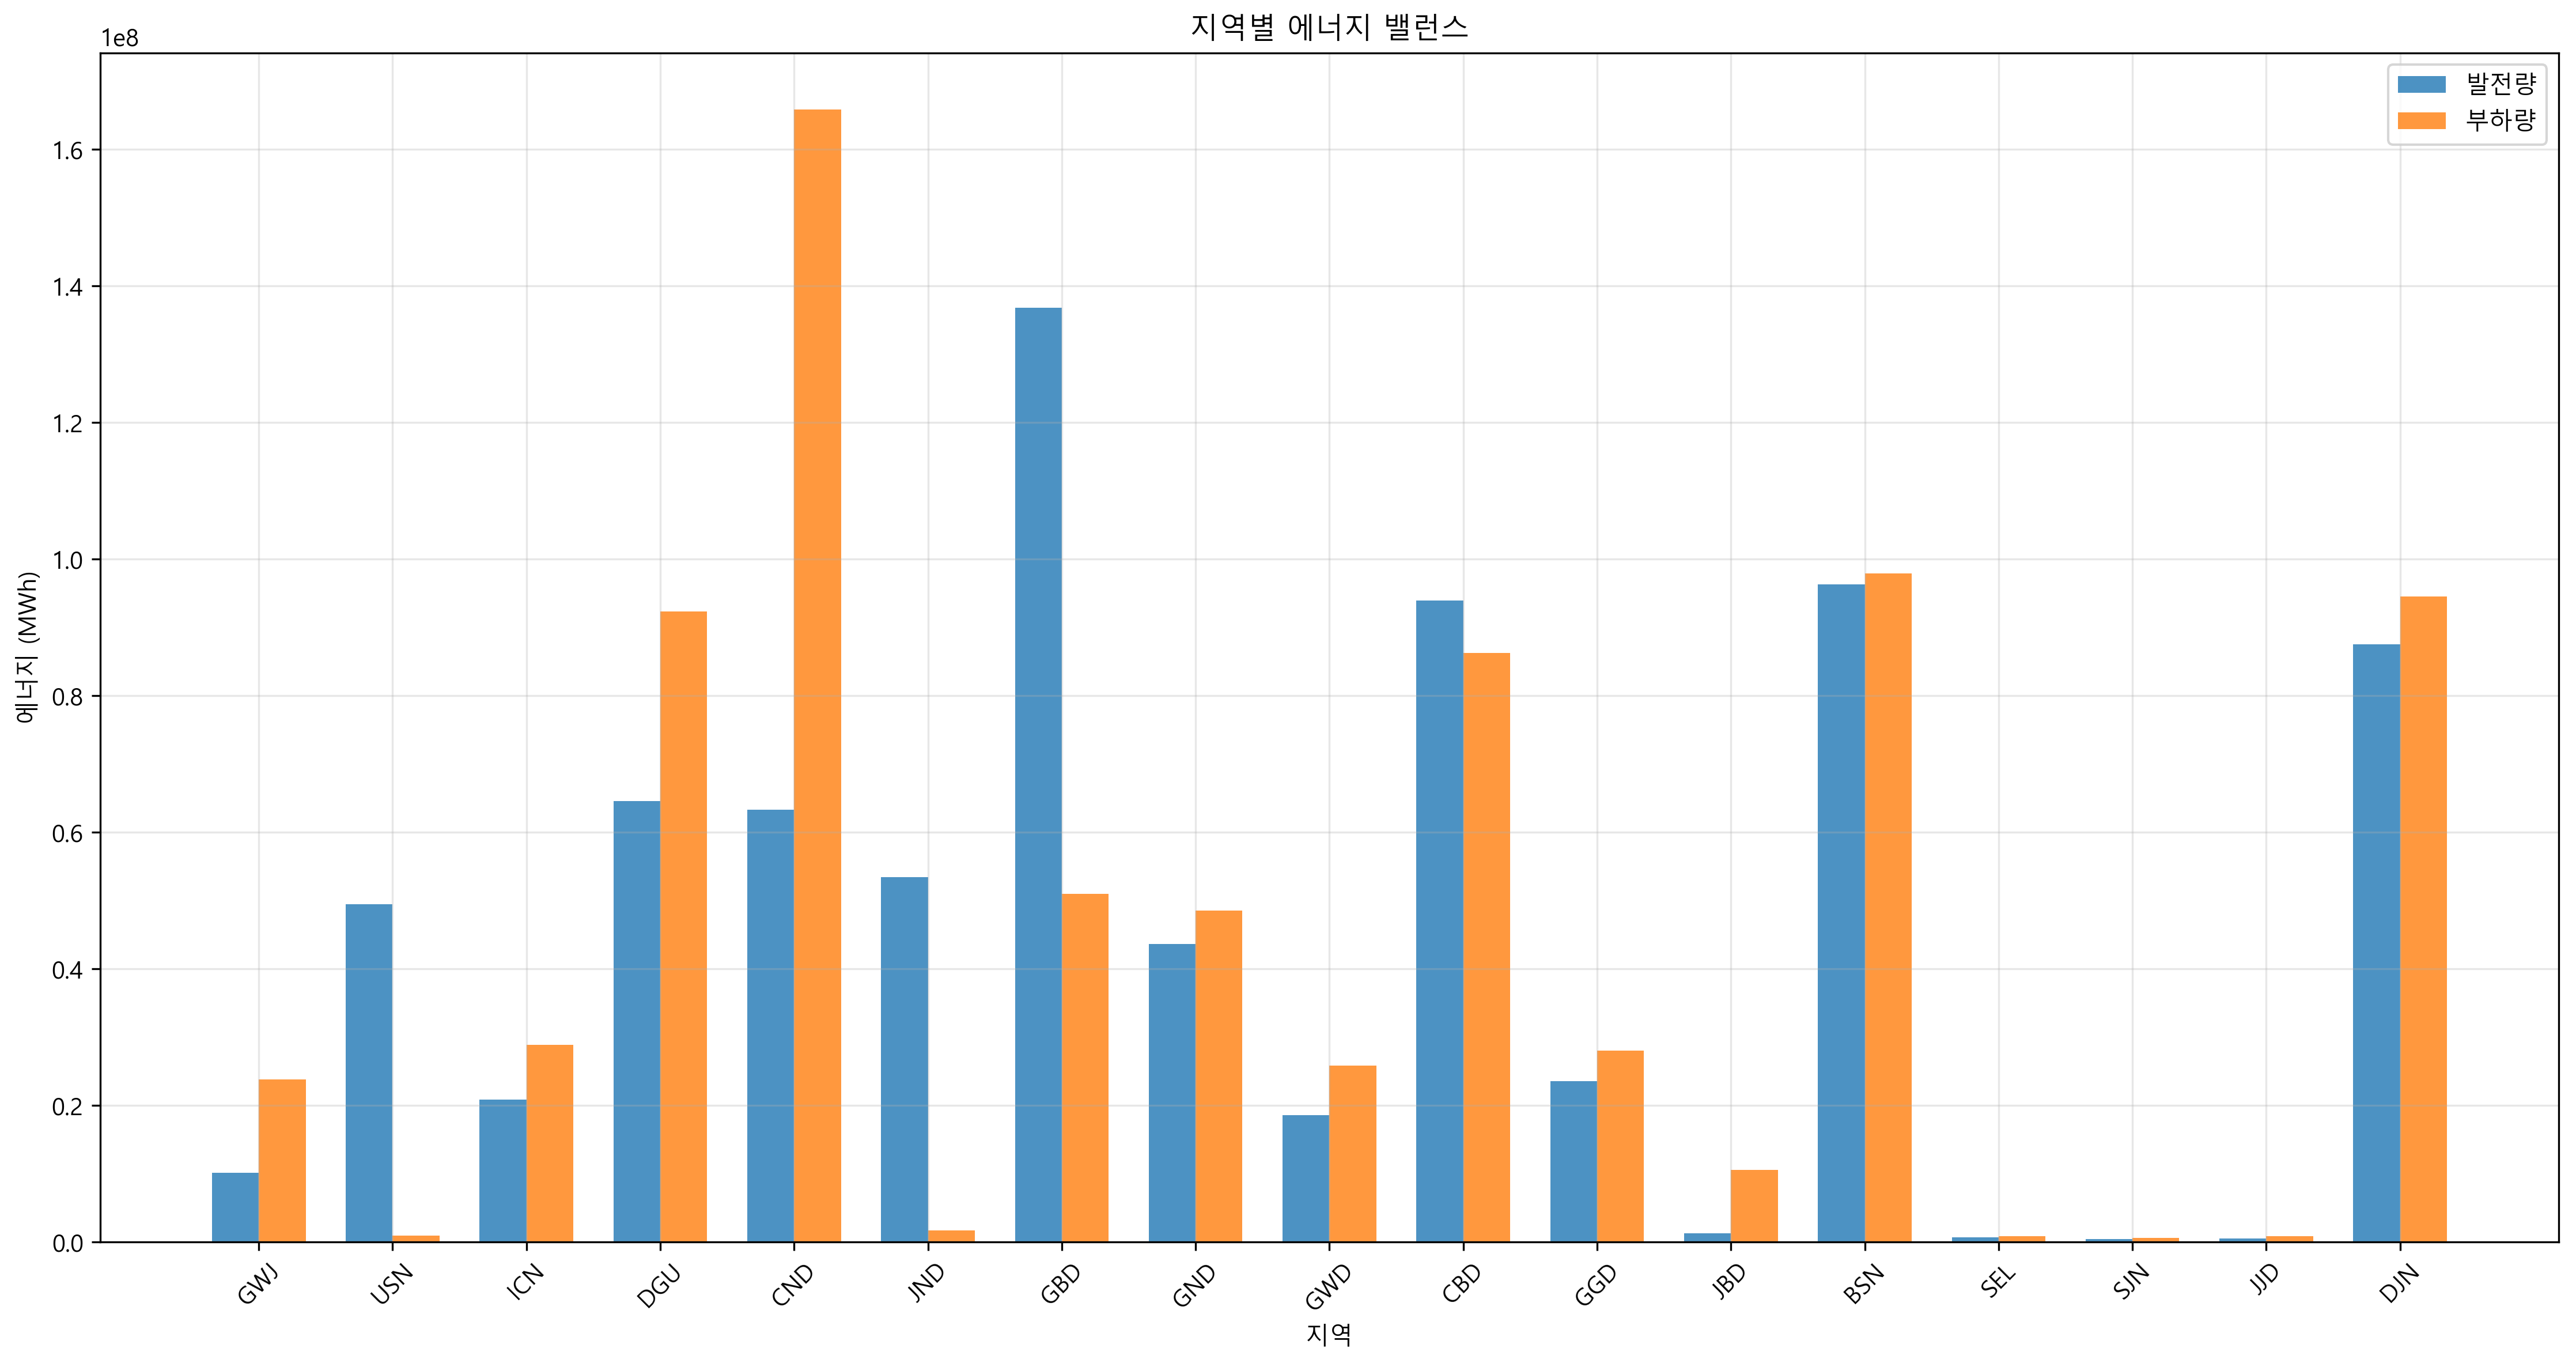

The data file committed next to this chart (first rows):
지역, 발전량(MWh), 부하량(MWh), 밸런스(MWh)
GWJ, 10100817, 23735920, -13635102
USN, 49383488, 916069, 48467420
ICN, 20836257, 28853760, -8017504
DGU, 64500919, 92303433, -27802514
CND, 63248182, 165813494, -102565312
JND, 53395749, 1637676, 51758073
GBD, 136725323, 50942020, 85783303
GND, 43620194, 48475262, -4855067
GWD, 18558439, 25783041, -7224602
CBD, 93917993, 86223351, 7694642
GGD, 23505573, 28004230, -4498657
JBD, 1206276, 10496350, -9290075
BSN, 96216619, 97830298, -1613680
SEL, 631444, 808602, -177158
SJN, 387104, 552713, -165610
JJD, 499378, 808600, -309222
DJN, 87498914, 94514556, -7015642
